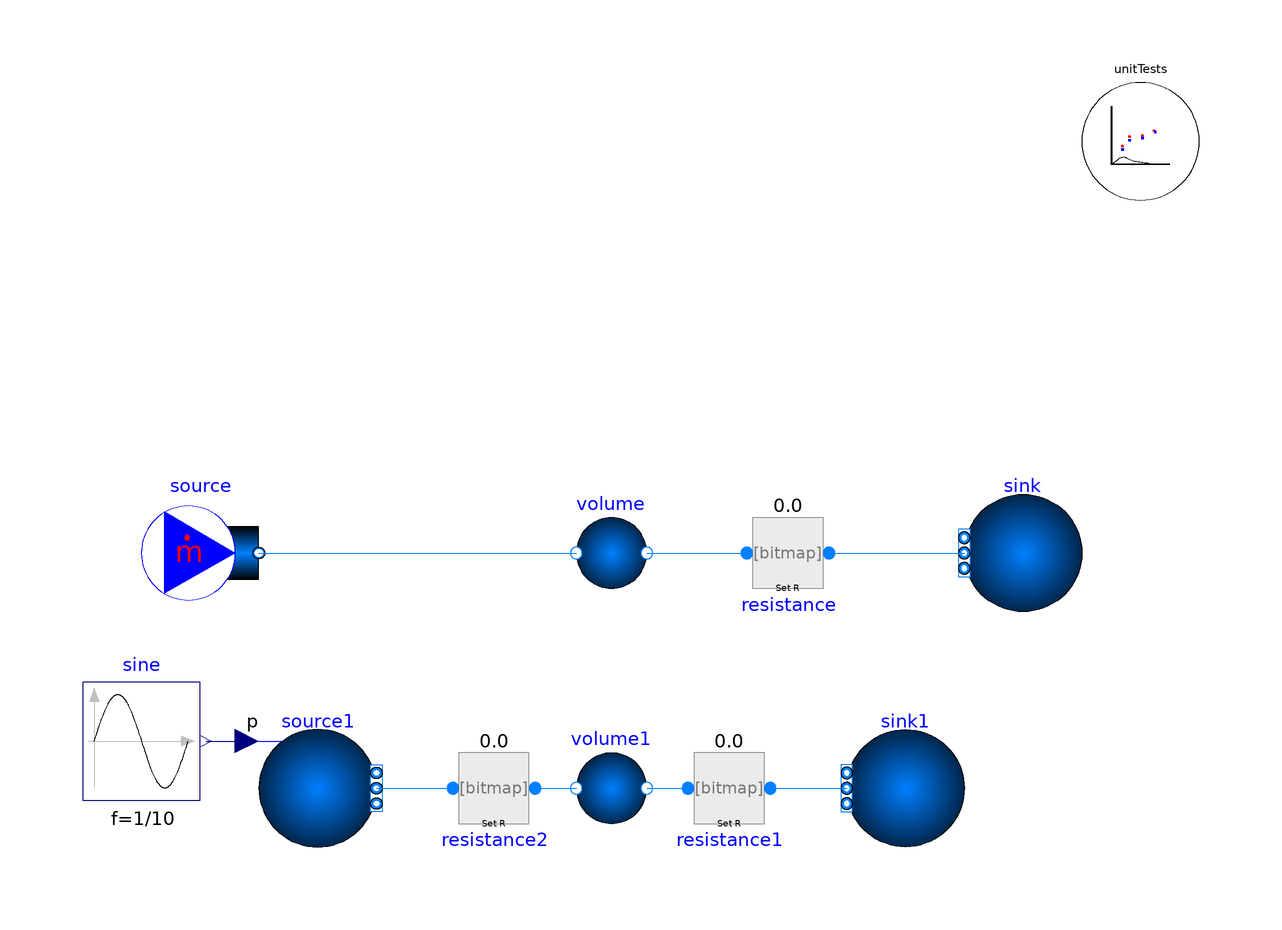

Above is the diagram view of the following Modelica model: its components placed by their Placement annotations and its connect equations drawn as lines.

model SimpleVolume_Test
  extends TRANSFORM.Icons.Example;
  SimpleVolume volume(redeclare package Medium =
        Modelica.Media.Water.StandardWater, redeclare model Geometry =
        ClosureRelations.Geometry.Models.LumpedVolume.GenericVolume (V=1))
    annotation (Placement(transformation(extent={{-10,10},{10,30}})));
  BoundaryConditions.MassFlowSource_h source(
    nPorts=1,
    redeclare package Medium = Modelica.Media.Water.StandardWater,
    h=1e5,
    m_flow=100)
    annotation (Placement(transformation(extent={{-80,10},{-60,30}})));
  BoundaryConditions.Boundary_ph sink(
    nPorts=1,
    redeclare package Medium = Modelica.Media.Water.StandardWater,
    p=100000,
    h=1e5) annotation (Placement(transformation(extent={{80,10},{60,30}})));
  FittingsAndResistances.SpecifiedResistance resistance(redeclare package Medium =
               Modelica.Media.Water.StandardWater, R=1)
    annotation (Placement(transformation(extent={{20,10},{40,30}})));
  SimpleVolume volume1(redeclare package Medium =
        Modelica.Media.Water.StandardWater, redeclare model Geometry =
        ClosureRelations.Geometry.Models.LumpedVolume.GenericVolume (V=1))
    annotation (Placement(transformation(extent={{-10,-30},{10,-10}})));
  BoundaryConditions.Boundary_ph source1(
    nPorts=1,
    redeclare package Medium = Modelica.Media.Water.StandardWater,
    h=3e5,
    use_p_in=true,
    p=100000)
    annotation (Placement(transformation(extent={{-60,-30},{-40,-10}})));
  BoundaryConditions.Boundary_ph sink1(
    nPorts=1,
    redeclare package Medium = Modelica.Media.Water.StandardWater,
    p=100000,
    h=1e5) annotation (Placement(transformation(extent={{60,-30},{40,-10}})));
  FittingsAndResistances.SpecifiedResistance resistance1(redeclare package Medium =
               Modelica.Media.Water.StandardWater, R=1)
    annotation (Placement(transformation(extent={{10,-30},{30,-10}})));
  FittingsAndResistances.SpecifiedResistance resistance2(redeclare package Medium =
               Modelica.Media.Water.StandardWater, R=1)
    annotation (Placement(transformation(extent={{-30,-30},{-10,-10}})));
  Modelica.Blocks.Sources.Sine sine(
    f=1/10,
    startTime=1,
    offset=1e5,
    amplitude=0.5e4)
    annotation (Placement(transformation(extent={{-90,-22},{-70,-2}})));
  Utilities.ErrorAnalysis.UnitTests unitTests(n=2, x={volume.medium.h,volume1.medium.h})
    annotation (Placement(transformation(extent={{80,80},{100,100}})));
equation
  connect(source.ports[1], volume.port_a)
    annotation (Line(points={{-60,20},{-6,20}}, color={0,127,255}));
  connect(volume.port_b, resistance.port_a)
    annotation (Line(points={{6,20},{23,20}}, color={0,127,255}));
  connect(resistance.port_b, sink.ports[1])
    annotation (Line(points={{37,20},{60,20}}, color={0,127,255}));
  connect(volume1.port_b, resistance1.port_a)
    annotation (Line(points={{6,-20},{13,-20}}, color={0,127,255}));
  connect(resistance1.port_b, sink1.ports[1])
    annotation (Line(points={{27,-20},{40,-20}}, color={0,127,255}));
  connect(source1.ports[1], resistance2.port_a)
    annotation (Line(points={{-40,-20},{-27,-20}}, color={0,127,255}));
  connect(resistance2.port_b, volume1.port_a)
    annotation (Line(points={{-13,-20},{-6,-20}}, color={0,127,255}));
  connect(sine.y, source1.p_in)
    annotation (Line(points={{-69,-12},{-62,-12}}, color={0,0,127}));
  annotation (
    Icon(coordinateSystem(preserveAspectRatio=false)),
    Diagram(coordinateSystem(preserveAspectRatio=false)),
    experiment(StopTime=100),
    Documentation(info="<html>
<p>Demonstrates two independent uses of <code>TRANSFORM.Fluid.Volumes.SimpleVolume</code> with StandardWater. The upper circuit uses a mass-flow source, a volume, a specified resistance, and a pressure boundary. The lower circuit drives a pressure boundary with a sine signal before another resistance and volume.</p>
<p>Simulate to <code>100 s</code> and inspect <code>volume.medium.h</code> and <code>volume1.medium.h</code>. The <code>unitTests</code> component identifies those two specific-enthalpy signals for regression comparison; this example does not by itself establish physical or cross-tool validation.</p>
</html>"));
end SimpleVolume_Test;